Run: headless pygame with SDL's dummy video driver; simulated clock (each Clock.tick advances the game by its frame time, no real sleeping); random seed 0; keys injected as events and as key.get_pressed() state; no mouse input.
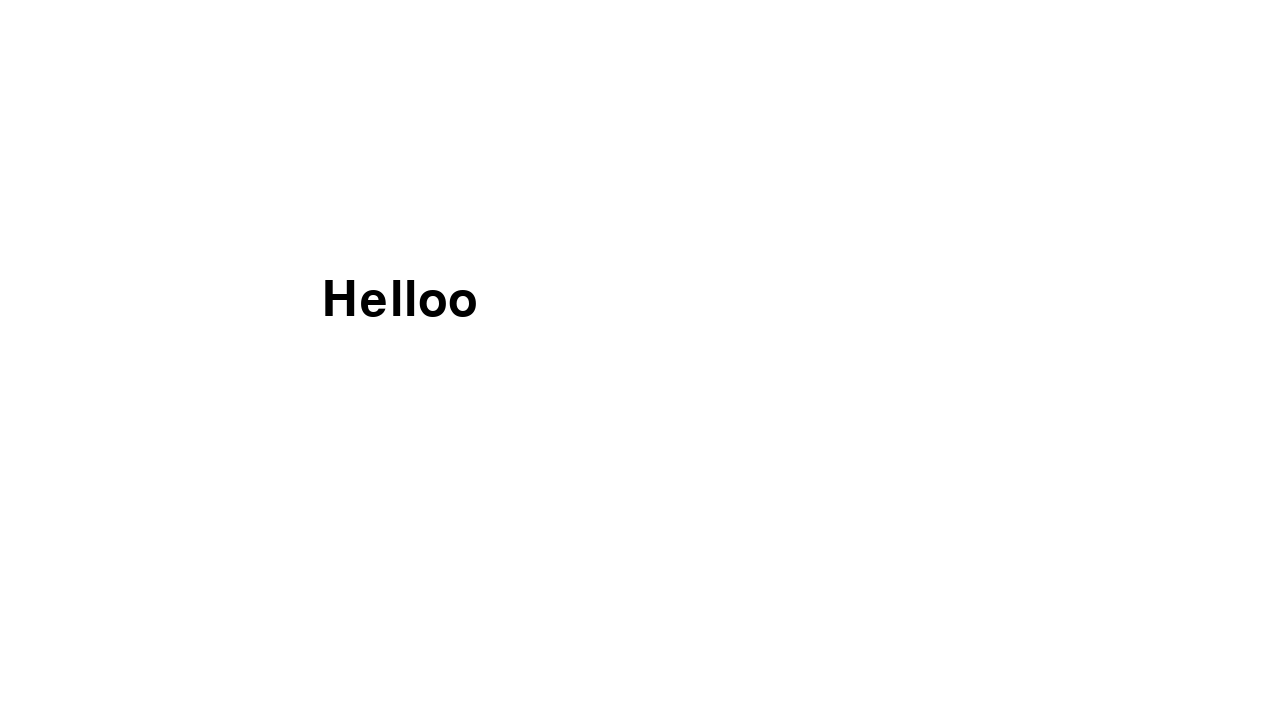
Frame 1 of 4 · flips 1–60 · no input
Frame 2 of 4 · flips 61–180 · tapped SPACE, RETURN · held RIGHT (→), D · screen unchanged from frame 1, image omitted
Frame 3 of 4 · flips 181–300 · held DOWN (↓), S · screen unchanged from frame 2, image omitted
Frame 4 of 4 · flips 301–420 · held LEFT (←), A, UP (↑), W · screen unchanged from frame 3, image omitted

The pygame program that drew these frames:

import pygame


pygame.init()

screen = pygame.display.set_mode((1280, 720))
clock = pygame.time.Clock()
running = True

font = pygame.font.Font(None, 72)

txt = font.render("Helloo", True, "black")
                #Texto, Fonte arredondada, Cor

txt_center = txt.get_rect(center=(400, 300))

while running:
    for event in pygame.event.get():
        if event.type == pygame.QUIT:
            running = False

    screen.fill("white")
    
    #Conteudo
    screen.blit(txt, txt_center)

    pygame.display.flip()
    clock.tick(60) #limita a 60fps

pygame.quit() #usuario clica no X para fechar a janela
